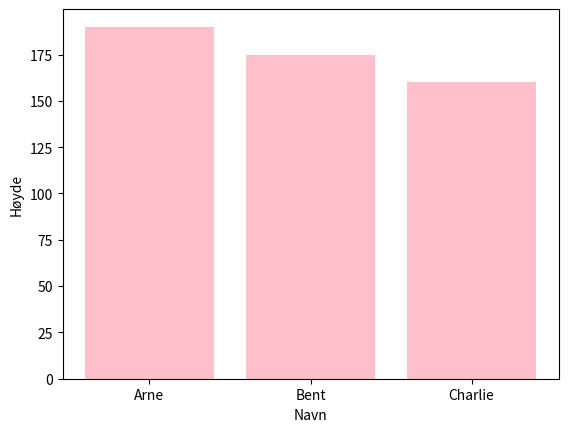

This chart was generated by the following Python code:
import matplotlib.pyplot as plt

# data
x = ['Arne', 'Bent', 'Charlie']
y = [190, 175, 160]


plt.bar(x, y, color='pink')

# for horisontale søyler bruk plt.barh(x, y)


plt.xlabel("Navn")
plt.ylabel("Høyde")

plt.show()